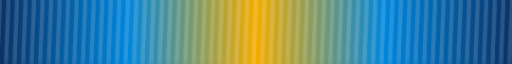
t = 0.00 s
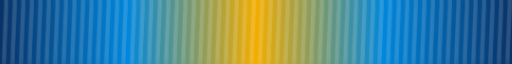
t = 0.63 s
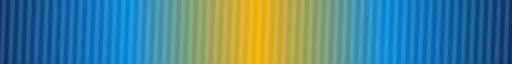
t = 1.25 s
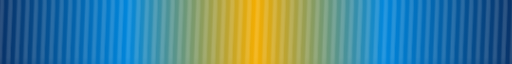
t = 1.88 s

The animated SVG that drew these frames (rendered in a browser with its animation timeline set to each time). Animation: 1 CSS @keyframes rule; one cycle of 2.50 s, repeats indefinitely.

<svg width="1200" height="6" viewBox="0 0 1200 6" preserveAspectRatio="none" fill="none" xmlns="http://www.w3.org/2000/svg">
  <style>
    .stripe { animation: march 2.5s linear infinite; }
    @keyframes march {
      0% { transform: translateX(0); }
      100% { transform: translateX(-20px); }
    }
  </style>
  <defs>
    <linearGradient id="cb" x1="0" y1="0" x2="1200" y2="0" gradientUnits="userSpaceOnUse">
      <stop offset="0%" stop-color="#083268"/>
      <stop offset="25%" stop-color="#0186DB"/>
      <stop offset="50%" stop-color="#F3AD00"/>
      <stop offset="75%" stop-color="#0186DB"/>
      <stop offset="100%" stop-color="#083268"/>
    </linearGradient>
    <pattern id="cs" width="20" height="20" patternUnits="userSpaceOnUse">
      <path d="M-2,2 l4,-4 M0,20 l20,-20 M18,22 l4,-4" stroke="white" stroke-opacity="0.15" stroke-width="7"/>
    </pattern>
  </defs>
  <rect width="1200" height="6" fill="url(#cb)"/>
  <g class="stripe">
    <rect width="2400" height="6" fill="url(#cs)"/>
  </g>
</svg>
